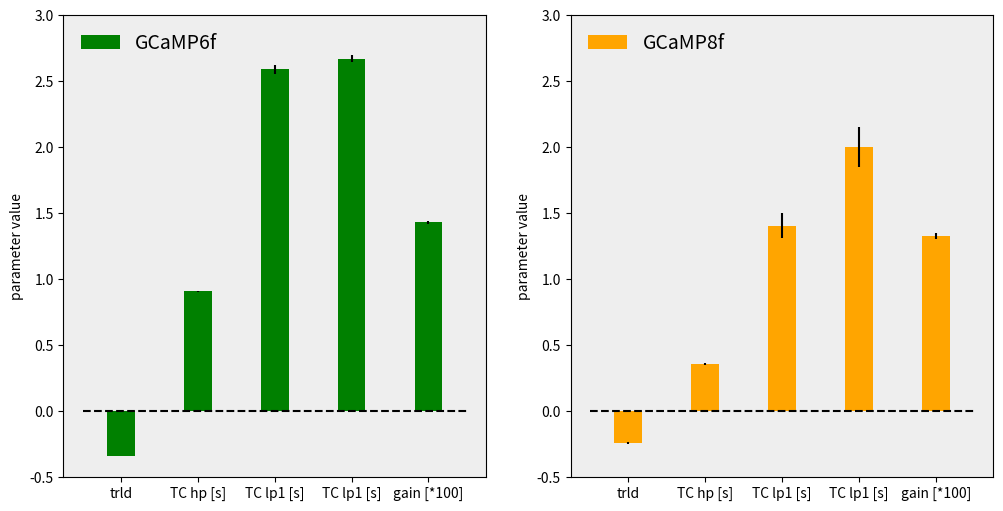

The matplotlib source for this figure:
# -*- coding: utf-8 -*-
"""
Created on Thu Nov 25 13:05:59 2021

@author: aborst
"""
import matplotlib.pyplot as plt
import numpy as np

plt.rcParams['axes.facecolor'] = '#EEEEEE'
plt.rcParams['figure.facecolor'] = 'white'

plt.rc('xtick', labelsize=10)
plt.rc('ytick', labelsize=10)

# T4 multiplicative model 

T4_param_label=['trld','TC hp [s]','TC lp1 [s]','TC lp1 [s]','gain [*100]']
T4_param=np.zeros((2,10))
T4_param[0]=[-0.34062, 0.00229,	0.90825, 0.00223, 2.58857, 0.03446, 2.67023, 0.02478, 143.1173,	0.99523]
T4_param[1]=[-0.24189, 0.00848,	0.35808, 0.01031, 1.40611, 0.09302, 2.0017,  0.15156, 132.92563,2.37975]

def setmyaxes(myxpos,myypos,myxsize,myysize):
    
    ax=plt.axes([myxpos,myypos,myxsize,myysize])
    ax.xaxis.set_ticks_position('bottom')
    ax.yaxis.set_ticks_position('left')
    
def plot_subfig(data,label,cell_label,cell_color):
    
    mywidth=0.36
    
    mydim=5
    
    param_data=data[0:10:2]
    param_data[4]=param_data[4]/100.0
    param_error=data[1:10:2]
    param_error[4]=param_error[4]/100.0

    plt.bar(np.arange(mydim),param_data,yerr=param_error,width=mywidth,color=cell_color,label=cell_label)
    plt.xticks(np.arange(mydim),label)
    plt.plot([-0.5,mydim-0.5],[0,0],linestyle='dashed',color='black')
    plt.ylabel('parameter value')
    plt.legend(loc=2,frameon=False,fontsize=14)
    plt.ylim(-0.5,3)
    
def plot_fig6():
    
    plt.figure(figsize=(12,6))
    
    cell_label=['GCaMP6f','GCaMP8f']
    cell_color=['green','orange']
    
    for i in range(2):
            
        plt.subplot(1,2,i+1)
        
        plot_subfig(T4_param[i],T4_param_label,cell_label[i],cell_color[i])
        
plot_fig6()
    